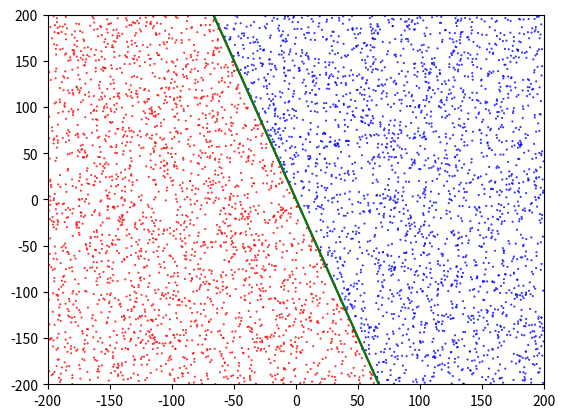

Python code for this plot:
import numpy as np
import matplotlib.pyplot as plt

def sign(x):
    """ Returns sign of a number"""
    return abs(x) / x

def create_numbers(N, dim=2, scope = 400):
    X = np.random.rand(N,dim+1)*scope-scope/2
    X[:,0] = 1 # x0 values == 1 (bias)
    f = lambda x,y: sign(3*x+y-1) 
    labels = f(X[:,1],X[:,2])
    return X,labels


def PLA(X,c):
    w = np.random.rand(3)
    incomplete = True
    while incomplete:
        wX = np.dot(X,w)
        classify = sign(c * wX)
        missclass_index = np.where(classify == -1)
        if len(missclass_index[0]):
            update = missclass_index[0][0]
            w = w + c[update] * X[update,:]
        else:
            incomplete = False
    return w

def plot_graph(X, labels, w, scope = 400):
    color_dict = {-1:"red", 1:"blue"}
    y_w = lambda x: -x*w[1]/w[2] - w[0]/w[2]
    y_formula = lambda x: -3*x + 1
    plt.scatter(x = X[:,1], y = X[:,2], c = [color_dict[label] for label in labels] ,s=0.2)
    plt.plot([-scope/2, scope/2],[y_w(-scope/2),y_w(scope/2)],c="purple")
    plt.plot([-scope/2, scope/2],[y_formula(-scope/2),y_formula(scope/2)],c="green")
    plt.xlim([-scope/2, scope/2])
    plt.ylim([-scope/2, scope/2])
    
def main(): 
    X,labels = create_numbers(5000)
    w_final = PLA(X,labels)
    plot_graph(X,labels,w_final)

main()